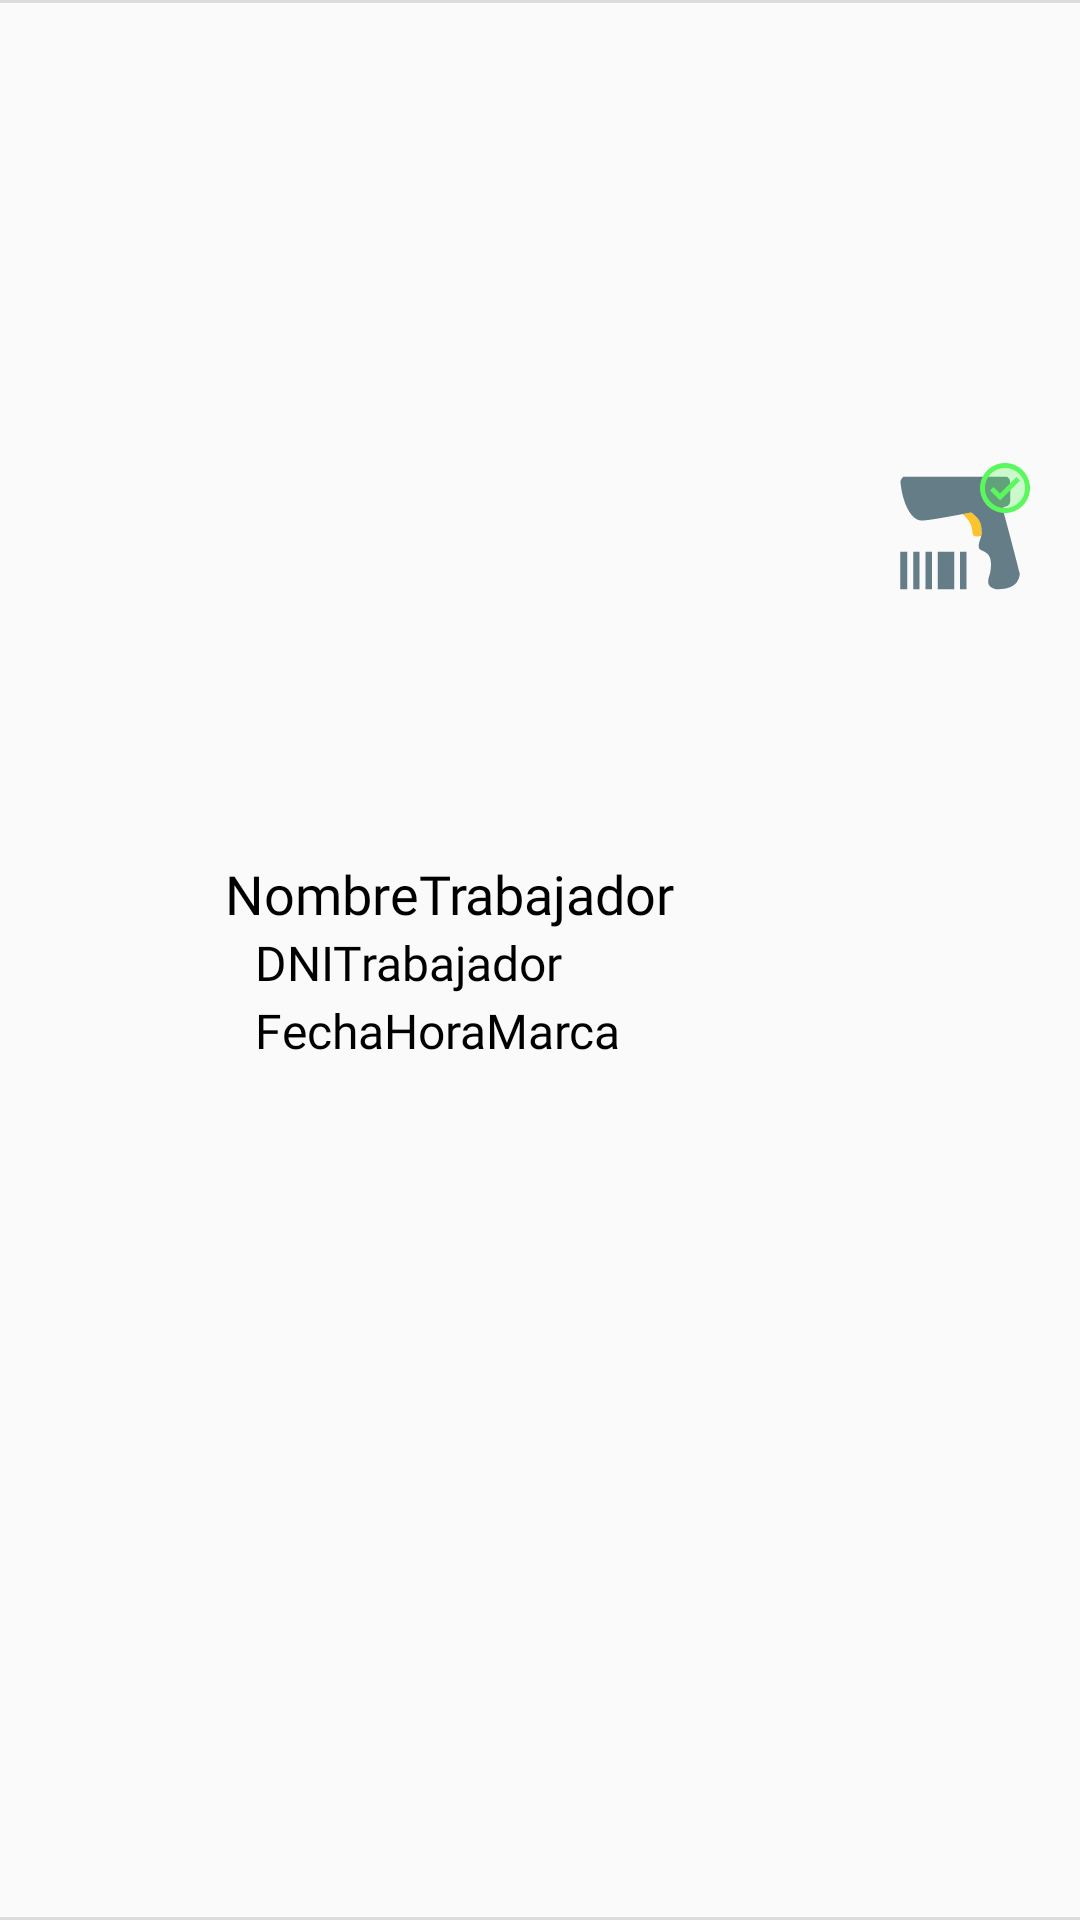

Layout XML and referenced resources for this Android screen:
<!-- AndroidManifest.xml: application theme Theme.ChronosMobile -->
<!-- res/layout/report_item.xml -->
<?xml version="1.0" encoding="utf-8"?>
<androidx.constraintlayout.widget.ConstraintLayout xmlns:android="http://schemas.android.com/apk/res/android"
    xmlns:app="http://schemas.android.com/apk/res-auto"
    xmlns:tools="http://schemas.android.com/tools"
    android:layout_width="match_parent"
    android:layout_height="100dp">

    <View
        android:id="@+id/divider2"
        android:layout_width="match_parent"
        android:layout_height="1dp"
        android:background="?android:attr/listDivider"
        app:layout_constraintEnd_toEndOf="parent"
        app:layout_constraintStart_toStartOf="parent"
        app:layout_constraintTop_toTopOf="parent" />

    <ImageView
        android:id="@+id/imageTipoMarca"
        android:layout_width="40dp"
        android:layout_height="40dp"
        android:layout_marginStart="15dp"
        android:layout_marginTop="3dp"
        android:layout_marginBottom="3dp"
        app:layout_constraintBottom_toTopOf="@+id/divider3"
        app:layout_constraintStart_toStartOf="parent"
        app:layout_constraintTop_toBottomOf="@+id/divider2"
        app:srcCompat="@drawable/ic_in" />

    <androidx.constraintlayout.widget.ConstraintLayout
        android:id="@+id/constraintLayout"
        android:layout_width="0dp"
        android:layout_height="wrap_content"
        android:layout_marginStart="20dp"
        android:layout_marginEnd="20dp"
        app:layout_constraintBottom_toBottomOf="@+id/imageTipoMarca"
        app:layout_constraintEnd_toStartOf="@+id/imageTipoLectura"
        app:layout_constraintStart_toEndOf="@+id/imageTipoMarca"
        app:layout_constraintTop_toTopOf="@+id/imageTipoMarca">

        <TextView
            android:id="@+id/textTrabajador"
            android:layout_width="wrap_content"
            android:layout_height="wrap_content"
            android:fontFamily="@font/inter_extra_bold"
            android:text="NombreTrabajador"
            android:textSize="18dp"
            app:layout_constraintStart_toStartOf="parent"
            app:layout_constraintTop_toTopOf="parent" />

        <TextView
            android:id="@+id/textDNI"
            android:layout_width="wrap_content"
            android:layout_height="wrap_content"
            android:layout_marginStart="10dp"
            android:fontFamily="@font/inter_medium"
            android:text="DNITrabajador"
            android:textSize="16dp"
            app:layout_constraintStart_toStartOf="@+id/textTrabajador"
            app:layout_constraintTop_toBottomOf="@+id/textTrabajador"
            tools:ignore="MissingConstraints" />

        <TextView
            android:id="@+id/textFechaHora"
            android:layout_width="wrap_content"
            android:layout_height="wrap_content"
            android:layout_marginTop="1dp"
            android:fontFamily="@font/inter_medium"
            android:text="FechaHoraMarca"
            android:textSize="16dp"
            app:layout_constraintStart_toStartOf="@+id/textDNI"
            app:layout_constraintTop_toBottomOf="@+id/textDNI" />
    </androidx.constraintlayout.widget.ConstraintLayout>

    <ImageView
        android:id="@+id/imageTipoLectura"
        android:layout_width="50dp"
        android:layout_height="50dp"
        android:layout_marginEnd="15dp"
        app:layout_constraintBottom_toBottomOf="@+id/constraintLayout"
        app:layout_constraintEnd_toEndOf="parent"
        app:layout_constraintTop_toBottomOf="@+id/divider2"
        app:srcCompat="@drawable/ic_scanner_color" />

    <ImageView
        android:id="@+id/imageTransfer"
        android:layout_width="20dp"
        android:layout_height="20dp"
        app:layout_constraintEnd_toEndOf="@+id/imageTipoLectura"
        app:layout_constraintTop_toTopOf="@+id/imageTipoLectura"
        app:srcCompat="@drawable/ic_check_round" />

    <View
        android:id="@+id/divider3"
        android:layout_width="match_parent"
        android:layout_height="1dp"
        android:background="?android:attr/listDivider"
        app:layout_constraintBottom_toBottomOf="parent"
        app:layout_constraintEnd_toEndOf="parent"
        app:layout_constraintStart_toStartOf="parent" />
</androidx.constraintlayout.widget.ConstraintLayout>
<!-- resources referenced by this layout -->
<resources>
  <!-- drawable ic_check_round (drawable) -->
  <vector android:height="24dp" android:tint="#59F85C"
      android:viewportHeight="24" android:viewportWidth="24"
      android:width="24dp" xmlns:android="http://schemas.android.com/apk/res/android">
      <path android:fillAlpha="0.3"
          android:fillColor="@android:color/white"
          android:pathData="M12,4c-4.41,0 -8,3.59 -8,8s3.59,8 8,8 8,-3.59 8,-8 -3.59,-8 -8,-8zM10,17l-4,-4 1.41,-1.41L10,14.17l6.59,-6.59L18,9l-8,8z" android:strokeAlpha="0.3"/>
      <path android:fillColor="@android:color/white" android:pathData="M12,2C6.48,2 2,6.48 2,12s4.48,10 10,10 10,-4.48 10,-10S17.52,2 12,2zM12,20c-4.41,0 -8,-3.59 -8,-8s3.59,-8 8,-8 8,3.59 8,8 -3.59,8 -8,8zM16.59,7.58L10,14.17l-2.59,-2.58L6,13l4,4 8,-8z"/>
  </vector>
  <!-- drawable ic_scanner_color (drawable) -->
  <vector xmlns:android="http://schemas.android.com/apk/res/android"
      android:width="256dp"
      android:height="256dp"
      android:viewportWidth="256"
      android:viewportHeight="256">
    <path
        android:pathData="M139,94.22C135.98,94.77 133.32,95.38 133.1,95.59C132.87,95.8 135.01,98.29 137.84,101.12C144.53,107.82 147.88,114.76 148.87,123.99C149.82,132.94 151.14,134.21 159,133.79L164.5,133.5 164.5,124C164.49,115.63 164.16,113.82 161.7,108.81C158.7,102.69 149.03,92.92 146.17,93.12C145.25,93.18 142.02,93.68 139,94.22"
        android:fillColor="#fbc32c"
        android:fillType="evenOdd"
        android:strokeColor="#00000000"/>
    <path
        android:pathData="M29.32,34.25C26.1,37.83 25.9,39.6 27.5,50.3C31.49,76.98 41.87,98.23 53.99,104.49C60.16,107.68 66.1,107.4 94.5,102.56C109.35,100.03 126.95,96.84 133.62,95.48C140.28,94.12 146.2,93 146.78,93C147.36,93 150.33,95.28 153.38,98.06C161.2,105.21 164.29,111.93 164.81,122.97C165.17,130.51 164.9,132.41 162.61,138.13C160.1,144.41 159.3,151.01 160.63,154.49C160.98,155.4 163.8,157.26 166.88,158.63C174.53,162.01 177.76,165.37 179.67,171.94C181.71,178.96 180.99,192.14 178.08,200.77C174.23,212.19 175.8,218.27 183.56,222.03C187.63,224 189.27,224.2 197.34,223.75C214.49,222.79 225.14,216.19 228.57,204.41L230.24,198.67 223.57,172.58C219.9,158.24 213.16,132.55 208.59,115.5C199.34,80.96 199.48,84.29 207.28,82.56C208.92,82.2 210.88,80.63 212.06,78.72C213.9,75.75 214.04,74.03 213.78,56.33C213.51,37.6 213.44,37.1 211.08,34.58L208.65,32 120,32L31.35,32 29.32,34.25M26,192L26,224 32,224L38,224 38,192L38,160 32,160L26,160 26,192M48,192L48,224 53.5,224L59,224 59,192L59,160 53.5,160L48,160 48,192M69,192L69,224 74.5,224L80,224 80,192L80,160 74.5,160L69,160 69,192M90,192L90,224 104,224L118,224 118,192L118,160 104,160L90,160 90,192M128,192L128,224 133.5,224L139,224 139,192L139,160 133.5,160L128,160 128,192"
        android:fillColor="#657d87"
        android:fillType="evenOdd"
        android:strokeColor="#00000000"/>
  </vector>
  <style name="Theme.ChronosMobile" parent="Theme.AppCompat.Light.NoActionBar">
          
          <item name="android:windowFullscreen">true</item>
          <item name="android:windowContentOverlay">@null</item>
          <item name="android:windowActionBarOverlay">true</item>
          <item name="android:windowLayoutInDisplayCutoutMode" tools:targetApi="o_mr1">shortEdges</item>
          <item name="android:textColor"> #000000 </item>
      </style>
</resources>
